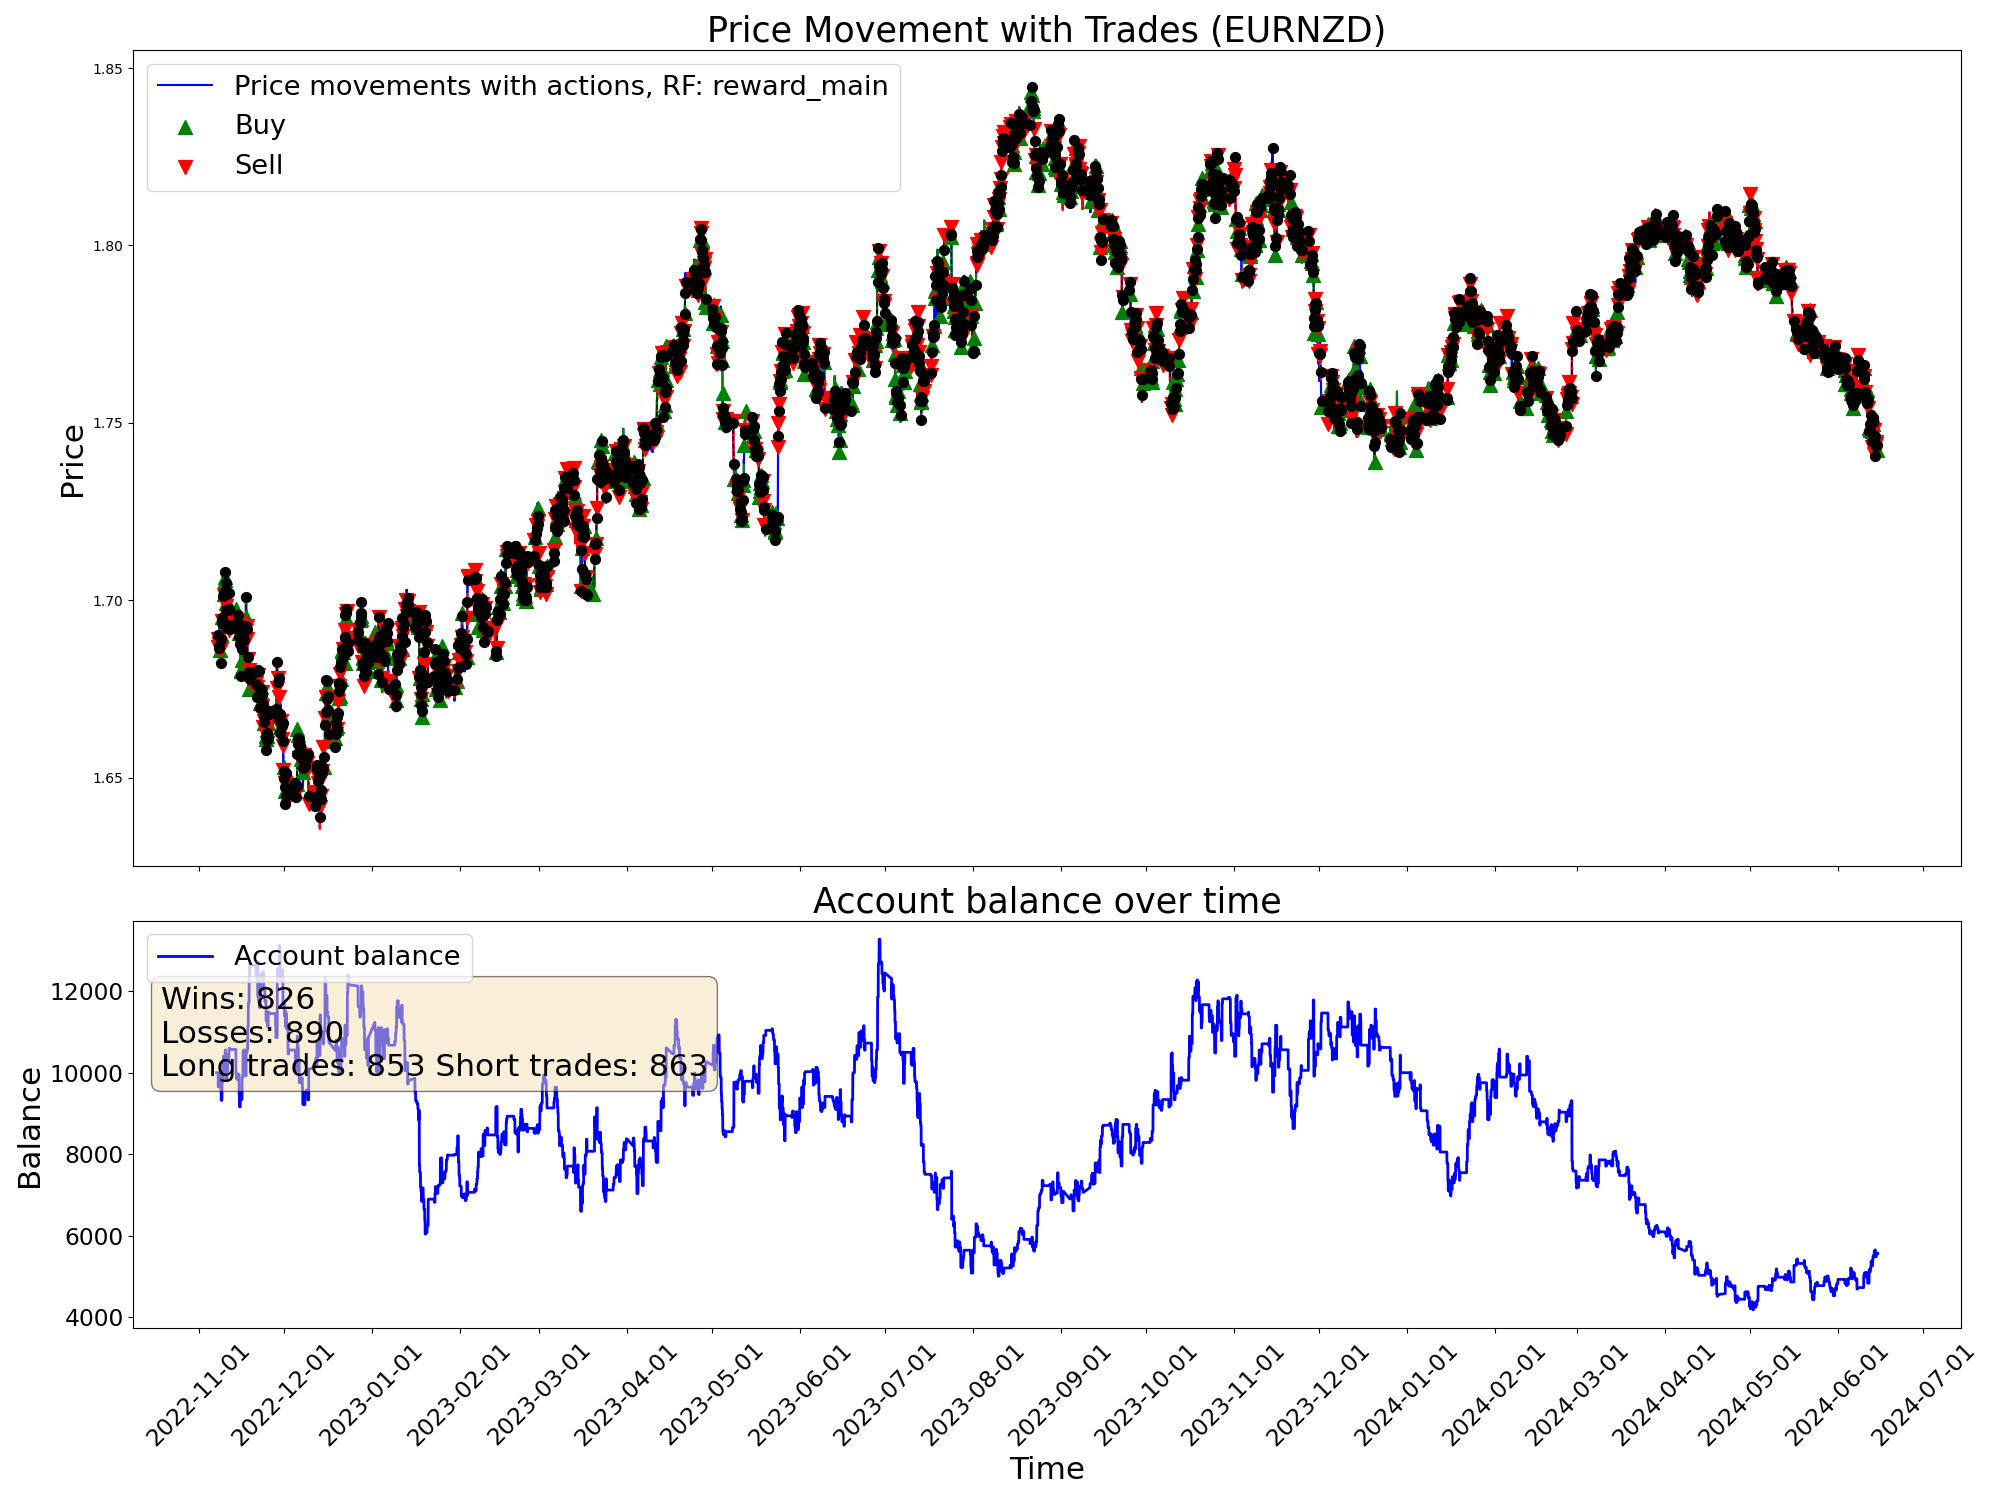

Data behind this chart, as committed beside it:
time, open, high, low, close, tick_volume, actDir, actRisk, eReward, eAccBalance, eWins, eLosses, pType, pOpenPrice, pSLPrice, pTPPrice, pProfit
2022-11-07 05:00:00, 1.688, 1.688, 1.685, 1.686, 3129, 0.0, 0.0, 0.0, 10000, 0, 0, 0, 0.0, 0.0, 0.0, 0.0
2022-11-07 06:00:00, 1.686, 1.687, 1.685, 1.686, 2114, 0.0, 0.0, 0.0, 10000, 0, 0, 0, 0.0, 0.0, 0.0, 0.0
2022-11-07 07:00:00, 1.686, 1.687, 1.685, 1.687, 2634, 0.0, 0.0, 0.0, 10000, 0, 0, 0, 0.0, 0.0, 0.0, 0.0
2022-11-07 08:00:00, 1.687, 1.688, 1.686, 1.687, 3000, 0.0, 0.0, 0.0, 10000, 0, 0, 0, 0.0, 0.0, 0.0, 0.0
2022-11-07 09:00:00, 1.687, 1.69, 1.687, 1.689, 4736, 0.0, 0.0, 0.0, 10000, 0, 0, 0, 0.0, 0.0, 0.0, 0.0
2022-11-07 10:00:00, 1.689, 1.69, 1.686, 1.687, 6044, 0.0, 0.0, 0.0, 10000, 0, 0, 0, 0.0, 0.0, 0.0, 0.0
2022-11-07 11:00:00, 1.687, 1.688, 1.684, 1.688, 5290, 0.0, 0.0, 0.0, 10000, 0, 0, 0, 0.0, 0.0, 0.0, 0.0
2022-11-07 12:00:00, 1.688, 1.689, 1.687, 1.688, 4201, 0.0, 0.0, 0.0, 10000, 0, 0, 0, 0.0, 0.0, 0.0, 0.0
2022-11-07 13:00:00, 1.688, 1.688, 1.686, 1.686, 3269, 0.0, 0.0, 0.0, 10000, 0, 0, 0, 0.0, 0.0, 0.0, 0.0
2022-11-07 14:00:00, 1.686, 1.687, 1.685, 1.685, 4217, 0.0, 0.0, 0.0, 10000, 0, 0, 0, 0.0, 0.0, 0.0, 0.0
2022-11-07 15:00:00, 1.686, 1.686, 1.682, 1.684, 5926, 0.0, 0.0, 0.0, 10000, 0, 0, 0, 0.0, 0.0, 0.0, 0.0
2022-11-07 16:00:00, 1.684, 1.688, 1.682, 1.687, 7078, -0.7299, -0.7299, 0.0, 10000, 0, 0, 2, 1.687, 1.689, 0.0, 0.0
2022-11-07 17:00:00, 1.687, 1.689, 1.686, 1.687, 6911, 0.4249, 0.4249, 0.0, 10000, 0, 0, 2, 1.687, 1.689, 0.0, 0.0
2022-11-07 18:00:00, 1.687, 1.689, 1.687, 1.689, 5206, -0.4561, -0.4561, 0.0, 10000, 0, 0, 2, 1.687, 1.689, 0.0, 0.0
2022-11-07 19:00:00, 1.689, 1.691, 1.688, 1.69, 3936, 0.47, 0.47, 0.0, 10000, 0, 0, 2, 1.687, 1.689, 0.0, 0.0
2022-11-07 20:00:00, 1.69, 1.691, 1.689, 1.69, 3084, -0.4152, -0.4152, 0.0, 9652, 0, 1, 0, 0.0, 0.0, 0.0, -348.5
2022-11-07 21:00:00, 1.69, 1.69, 1.688, 1.689, 2353, -0.5207, -0.5207, 0.0, 9652, 0, 1, 2, 1.689, 1.692, 0.0, 0.0
2022-11-07 22:00:00, 1.689, 1.689, 1.687, 1.687, 2449, -0.3698, -0.3698, 0.0, 9652, 0, 1, 2, 1.689, 1.692, 0.0, 0.0
2022-11-07 23:00:00, 1.687, 1.688, 1.686, 1.687, 1037, -0.99, -0.99, 0.0, 9652, 0, 1, 2, 1.689, 1.692, 0.0, 0.0
2022-11-08 00:00:00, 1.687, 1.687, 1.685, 1.687, 600, 0.1907, 0.1907, 0.0, 9652, 0, 1, 2, 1.689, 1.692, 0.0, 0.0
2022-11-08 01:00:00, 1.687, 1.688, 1.686, 1.687, 1925, 0.4922, 0.4922, 0.0, 9652, 0, 1, 2, 1.689, 1.692, 0.0, 0.0
2022-11-08 02:00:00, 1.687, 1.687, 1.685, 1.687, 2249, 0.6243, 0.6243, 0.0, 9909, 1, 1, 0, 0.0, 0.0, 0.0, 257.2
2022-11-08 03:00:00, 1.687, 1.688, 1.685, 1.688, 3867, -0.8033, -0.8033, 0.0, 9909, 1, 1, 2, 1.688, 1.689, 0.0, 0.0
2022-11-08 04:00:00, 1.688, 1.688, 1.684, 1.687, 2475, 1.0, 1.0, 0.0, 9909, 1, 1, 2, 1.688, 1.689, 0.0, 0.0
2022-11-08 05:00:00, 1.687, 1.688, 1.686, 1.687, 2090, 0.4889, 0.4889, 0.0, 9909, 1, 1, 2, 1.688, 1.689, 0.0, 0.0
2022-11-08 06:00:00, 1.687, 1.688, 1.686, 1.688, 1502, 0.7524, 0.7524, 0.0, 9975, 2, 1, 0, 0.0, 0.0, 0.0, 66.27
2022-11-08 07:00:00, 1.688, 1.691, 1.688, 1.689, 2727, 0.304, 0.304, 0.0, 9975, 2, 1, 0, 1.687, 1.692, 0.0, 0.0
2022-11-08 08:00:00, 1.689, 1.69, 1.688, 1.689, 3165, -0.02107, -0.02107, 0.0, 9975, 2, 1, 0, 1.687, 1.692, 0.0, 0.0
2022-11-08 09:00:00, 1.689, 1.693, 1.689, 1.693, 4459, -0.4978, -0.4978, 0.0, 9975, 2, 1, 0, 1.687, 1.692, 0.0, 0.0
2022-11-08 10:00:00, 1.692, 1.693, 1.686, 1.687, 5553, -0.102, -0.102, 0.0, 9975, 2, 1, 0, 0.0, 0.0, 0.0, 0.0
2022-11-08 11:00:00, 1.687, 1.689, 1.684, 1.685, 4423, 0.4794, 0.4794, 0.0, 9975, 2, 1, 0, 1.685, 1.687, 0.0, 0.0
2022-11-08 12:00:00, 1.685, 1.686, 1.684, 1.686, 3629, 1.0, 1.0, 0.0, 9975, 2, 1, 1, 1.686, 1.684, 0.0, 0.0
2022-11-08 13:00:00, 1.686, 1.687, 1.684, 1.686, 3354, -0.5442, -0.5442, 0.0, 9975, 2, 1, 1, 1.686, 1.684, 0.0, 0.0
2022-11-08 14:00:00, 1.686, 1.688, 1.685, 1.686, 4125, 0.3502, 0.3502, 0.0, 9975, 2, 1, 1, 1.686, 1.684, 0.0, 0.0
2022-11-08 15:00:00, 1.686, 1.687, 1.685, 1.687, 4242, -0.2681, -0.2681, 0.0, 9975, 2, 1, 1, 1.686, 1.684, 0.0, 0.0
2022-11-08 16:00:00, 1.687, 1.688, 1.684, 1.685, 5141, 1.0, 1.0, 0.0, 9975, 2, 1, 1, 1.686, 1.684, 0.0, 0.0
2022-11-08 17:00:00, 1.685, 1.686, 1.681, 1.682, 7673, -0.3493, -0.3493, 0.0, 9975, 2, 1, 1, 1.686, 1.684, 0.0, 0.0
2022-11-08 18:00:00, 1.682, 1.684, 1.681, 1.683, 5218, 1.0, 1.0, 0.0, 9600, 2, 2, 0, 0.0, 0.0, 0.0, -374.7
2022-11-08 19:00:00, 1.683, 1.687, 1.683, 1.686, 3335, -0.8089, -0.8089, 0.0, 9600, 2, 2, 2, 1.686, 1.688, 0.0, 0.0
2022-11-08 20:00:00, 1.686, 1.69, 1.686, 1.689, 4354, 1.0, 1.0, 0.0, 9600, 2, 2, 2, 1.686, 1.688, 0.0, 0.0
2022-11-08 21:00:00, 1.689, 1.692, 1.689, 1.691, 4883, -0.05278, -0.05278, 0.0, 9321, 2, 3, 0, 0.0, 0.0, 0.0, -279
2022-11-08 22:00:00, 1.691, 1.691, 1.689, 1.69, 3588, 0.2656, 0.2656, 0.0, 9321, 2, 3, 0, 1.689, 1.694, 0.0, 0.0
2022-11-08 23:00:00, 1.69, 1.691, 1.69, 1.69, 1128, 0.6669, 0.6669, 0.0, 9321, 2, 3, 1, 1.69, 1.689, 0.0, 0.0
2022-11-09 00:00:00, 1.691, 1.691, 1.69, 1.691, 1554, 0.836, 0.836, 0.0, 9321, 2, 3, 1, 1.69, 1.689, 0.0, 0.0
2022-11-09 01:00:00, 1.691, 1.692, 1.689, 1.691, 2638, 0.8805, 0.8805, 0.0, 9321, 2, 3, 1, 1.69, 1.689, 0.0, 0.0
2022-11-09 02:00:00, 1.691, 1.692, 1.69, 1.691, 2983, 1.0, 1.0, 0.0, 9321, 2, 3, 1, 1.69, 1.689, 0.0, 0.0
2022-11-09 03:00:00, 1.691, 1.695, 1.691, 1.695, 4180, 0.9857, 0.9857, 0.0, 9321, 2, 3, 1, 1.69, 1.689, 0.0, 0.0
2022-11-09 04:00:00, 1.695, 1.695, 1.691, 1.694, 3509, -0.8009, -0.8009, 0.0, 9753, 3, 3, 0, 0.0, 0.0, 0.0, 431.8
2022-11-09 05:00:00, 1.694, 1.695, 1.692, 1.694, 3803, -1.0, -1.0, 0.0, 9753, 3, 3, 2, 1.694, 1.696, 0.0, 0.0
2022-11-09 06:00:00, 1.694, 1.695, 1.693, 1.694, 3379, -0.6537, -0.6537, 0.0, 9753, 3, 3, 2, 1.694, 1.696, 0.0, 0.0
2022-11-09 07:00:00, 1.694, 1.696, 1.693, 1.696, 3136, 1.0, 1.0, 0.0, 9808, 4, 3, 0, 0.0, 0.0, 0.0, 55.41
2022-11-09 08:00:00, 1.696, 1.697, 1.695, 1.695, 4030, 0.5461, 0.5461, 0.0, 9808, 4, 3, 1, 1.695, 1.69, 0.0, 0.0
2022-11-09 09:00:00, 1.695, 1.696, 1.694, 1.695, 4892, 0.1857, 0.1857, 0.0, 9808, 4, 3, 1, 1.695, 1.69, 0.0, 0.0
2022-11-09 10:00:00, 1.695, 1.695, 1.692, 1.694, 6282, 0.1032, 0.1032, 0.0, 9808, 4, 3, 1, 1.695, 1.69, 0.0, 0.0
2022-11-09 11:00:00, 1.694, 1.702, 1.693, 1.701, 5791, 0.5042, 0.5042, 0.0, 9808, 4, 3, 1, 1.695, 1.69, 0.0, 0.0
2022-11-09 12:00:00, 1.701, 1.704, 1.7, 1.703, 4922, 1.0, 1.0, 0.0, 9808, 4, 3, 1, 1.695, 1.69, 0.0, 0.0
2022-11-09 13:00:00, 1.703, 1.704, 1.702, 1.703, 4013, 0.1556, 0.1556, 0.0, 9808, 4, 3, 1, 1.695, 1.69, 0.0, 0.0
2022-11-09 14:00:00, 1.703, 1.704, 1.7, 1.702, 4691, 1.0, 1.0, 0.0, 9808, 4, 3, 1, 1.695, 1.69, 0.0, 0.0
2022-11-09 15:00:00, 1.702, 1.704, 1.699, 1.701, 5955, 1.0, 1.0, 0.0, 9808, 4, 3, 1, 1.695, 1.69, 0.0, 0.0
2022-11-09 16:00:00, 1.701, 1.702, 1.698, 1.698, 6758, -0.7768, -0.7768, 0.0, 10408, 5, 3, 0, 0.0, 0.0, 0.0, 599.6
... 9,940 more rows
